Run: headless pygame with SDL's dummy video driver; simulated clock (each Clock.tick advances the game by its frame time, no real sleeping); random seed 0; keys injected as events and as key.get_pressed() state; no mouse input.
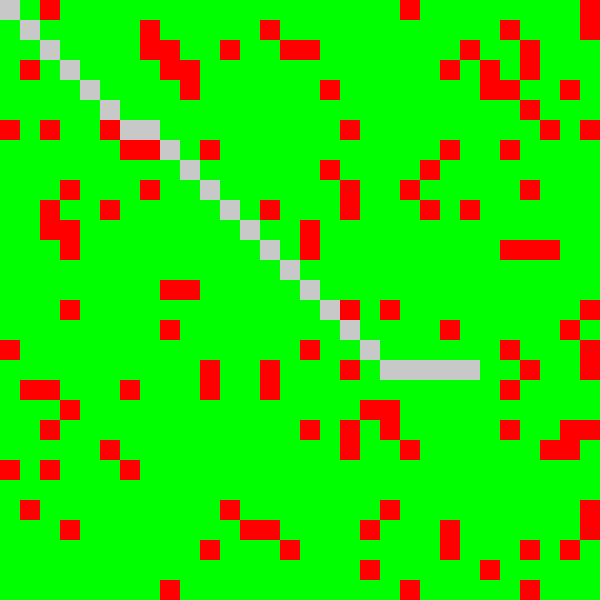
Frame 1 of 4 · flips 1–60 · no input
Frame 2 of 4 · flips 61–180 · tapped SPACE, RETURN · held RIGHT (→), D · screen unchanged from frame 1, image omitted
Frame 3 of 4 · flips 181–300 · held DOWN (↓), S · screen unchanged from frame 2, image omitted
Frame 4 of 4 · flips 301–420 · held LEFT (←), A, UP (↑), W · screen unchanged from frame 3, image omitted

The pygame program that drew these frames:

import pygame
import sys
import math
import random

# 初始化Pygame
pygame.init()

# 定义颜色
WHITE = (255, 255, 255)
GREEN = (0, 255, 0)
RED = (255, 0, 0)
GRAY = (200, 200, 200)

# 窗口尺寸和网格大小
WIDTH, HEIGHT = 600, 600
GRID_SIZE = 20
GRID_WIDTH = WIDTH // GRID_SIZE
GRID_HEIGHT = HEIGHT // GRID_SIZE

# 创建窗口
screen = pygame.display.set_mode((WIDTH, HEIGHT))
pygame.display.set_caption("A*算法路径规划")

# 定义节点类
class Node:
    def __init__(self, x, y):
        self.x = x
        self.y = y
        self.g = 0
        self.h = 0
        self.f = 0
        self.parent = None
        self.walkable = True

# 创建地图
grid = [[Node(x, y) for y in range(GRID_HEIGHT)] for x in range(GRID_WIDTH)]

# 随机设置障碍物
for i in range(130):
    x = random.randint(0, GRID_WIDTH - 1)
    y = random.randint(0, GRID_HEIGHT - 1)
    while (x == 0 and y == 0) or (x == 23 and y == 18):
        x = random.randint(0, GRID_WIDTH - 1)
        y = random.randint(0, GRID_HEIGHT - 1)
    grid[x][y].walkable = False

# 定义启发式函数
def heuristic(node, target):
    return math.sqrt((node.x - target.x) ** 2 + (node.y - target.y) ** 2)

# 实现A*算法
def astar(start, end):
    open_list = [start]
    closed_list = []

    while open_list:
        current_node = open_list[0]
        current_index = 0

        for index, node in enumerate(open_list):
            if node.f < current_node.f:
                current_node = node
                current_index = index

        open_list.pop(current_index)
        closed_list.append(current_node)

        if current_node == end:
            path = []
            current = current_node
            while current:
                path.append((current.x, current.y))
                current = current.parent
            return path[::-1]

        neighbors = []
        for i in range(-1, 2):
            for j in range(-1, 2):
                if i == 0 and j == 0:
                    continue
                x, y = current_node.x + i, current_node.y + j
                if 0 <= x < GRID_WIDTH and 0 <= y < GRID_HEIGHT:
                    neighbors.append(grid[x][y])

        for neighbor in neighbors:
            if not neighbor.walkable or neighbor in closed_list:
                continue

            neighbor.g = current_node.g + 1
            neighbor.h = heuristic(neighbor, end)
            neighbor.f = neighbor.g + neighbor.h
            neighbor.parent = current_node

            if neighbor not in open_list:
                open_list.append(neighbor)
            else:
                # 更新G值
                if neighbor.g < neighbor.parent.g:
                    neighbor.parent = current_node

# 主循环
start_node = grid[0][0]
end_node = grid[23][18]

path = astar(start_node, end_node)

running = True
while running:
    for event in pygame.event.get():
        if event.type == pygame.QUIT:
            running = False

    screen.fill(WHITE)

    # 绘制地图
    for x in range(GRID_WIDTH):
        for y in range(GRID_HEIGHT):
            node = grid[x][y]
            color = GREEN if node.walkable else RED
            pygame.draw.rect(screen, color, (x * GRID_SIZE, y * GRID_SIZE, GRID_SIZE, GRID_SIZE))

    # 绘制路径
    if path:
        for x, y in path:
            pygame.draw.rect(screen, GRAY, (x * GRID_SIZE, y * GRID_SIZE, GRID_SIZE, GRID_SIZE))

    pygame.display.update()

pygame.quit()
sys.exit()
